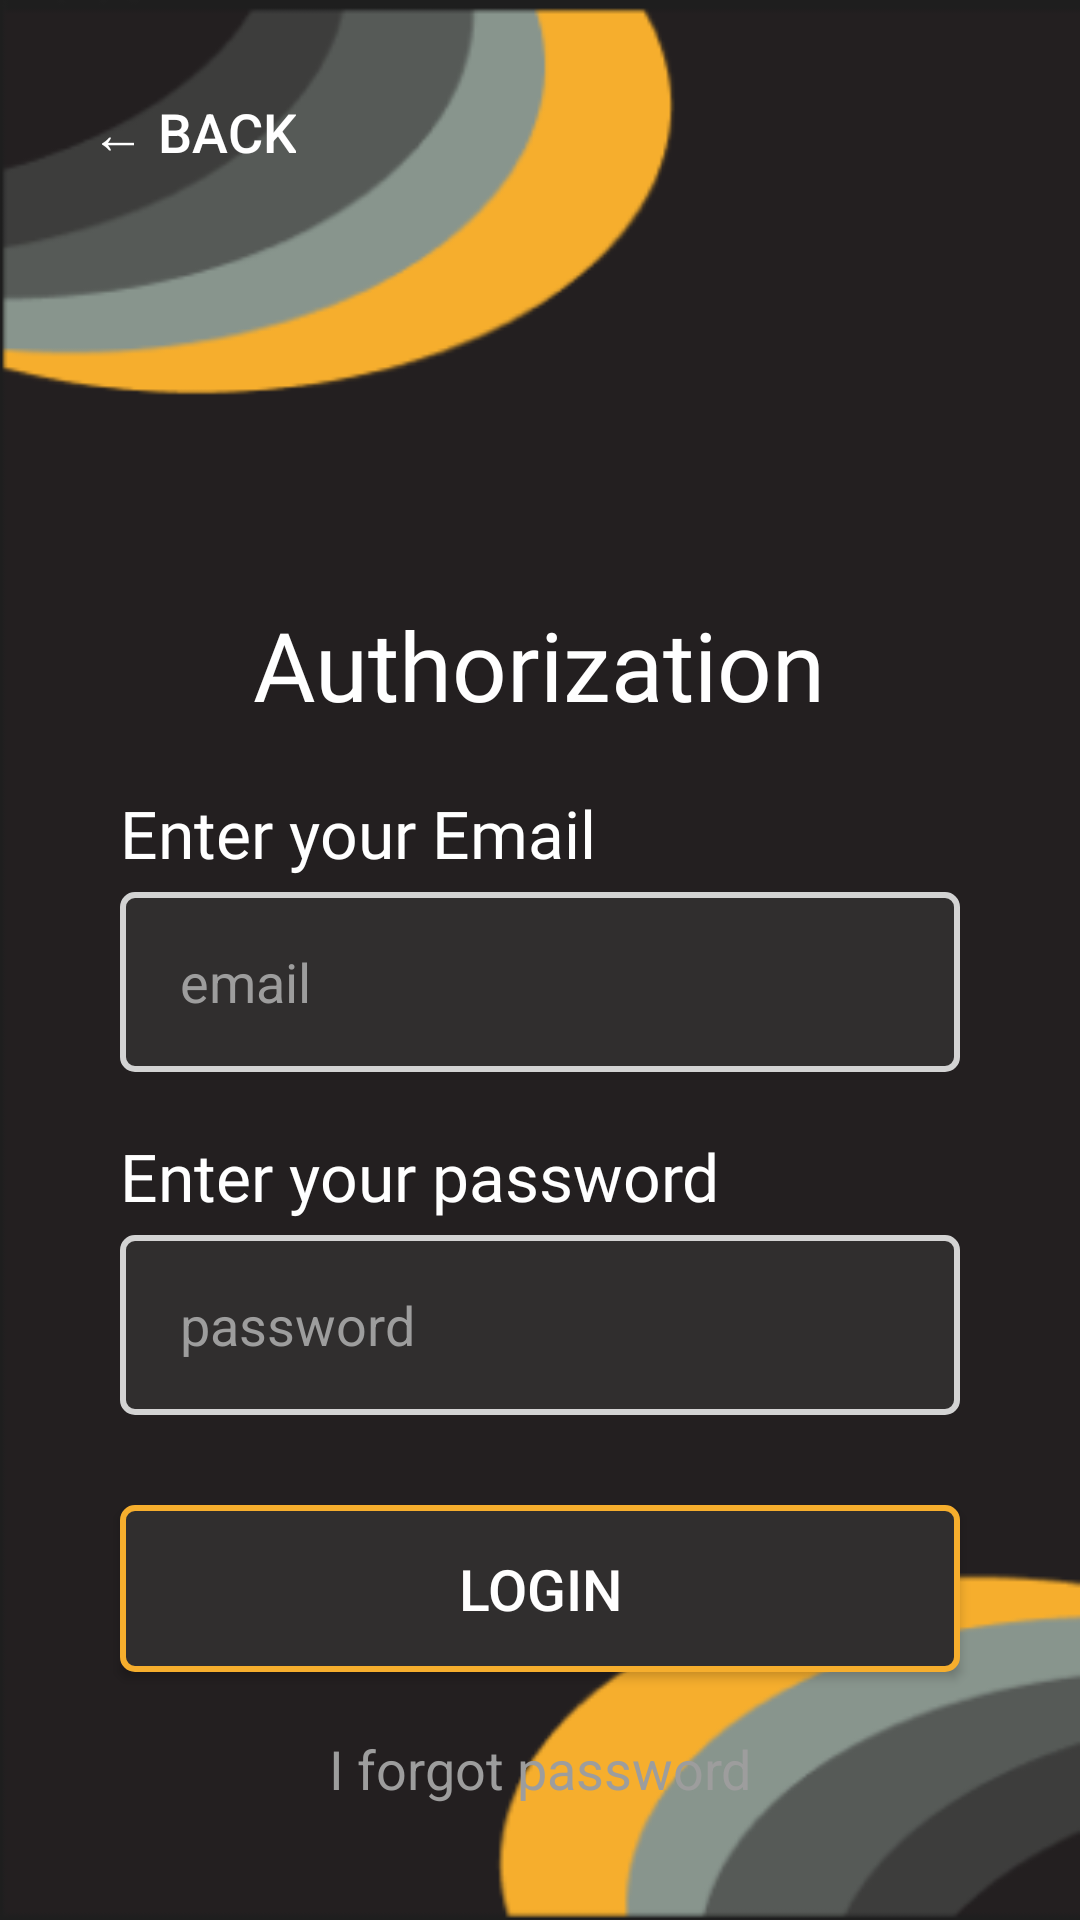

The Android layout XML behind this screen, and the referenced resources:
<!-- AndroidManifest.xml: application theme Theme.VegeFresh -->
<!-- res/layout/activity_authorization.xml -->
<RelativeLayout xmlns:android="http://schemas.android.com/apk/res/android"
    android:layout_width="match_parent"
    android:layout_height="match_parent"
    android:background="@drawable/background">

    <androidx.appcompat.widget.AppCompatButton
        android:id="@+id/btnBack"
        android:layout_width="wrap_content"
        android:layout_height="wrap_content"
        android:text="← Back"
        android:layout_alignParentTop="true"
        android:layout_marginTop="20dp"
        android:layout_marginLeft="20dp"
        android:textSize="18sp"
        android:background="@drawable/button_back"
        android:textColor="#FFFFFF"
        android:padding="10dp"/>

    <TextView
        android:id="@+id/tvAuthorization"
        android:layout_width="wrap_content"
        android:layout_height="wrap_content"
        android:text="Authorization"
        android:textColor="#FFFFFF"
        android:fontFamily="@font/inria_sans_light"
        android:textSize="32sp"
        android:layout_centerHorizontal="true"
        android:layout_marginTop="200dp" />

    <TextView
        android:id="@+id/tvEnterEmail"
        android:layout_width="wrap_content"
        android:layout_height="wrap_content"
        android:text="Enter your Email"
        android:textColor="#FFFFFF"
        android:layout_below="@id/tvAuthorization"
        android:fontFamily="@font/inria_sans_light"
        android:textSize="22sp"
        android:layout_marginTop="20dp"
        android:layout_marginLeft="40dp"/>

    <EditText
        android:id="@+id/etEmail"
        android:layout_width="match_parent"
        android:layout_height="wrap_content"
        android:hint="email"
        android:inputType="textEmailAddress"
        android:layout_below="@id/tvEnterEmail"
        android:layout_marginLeft="40dp"
        android:textColor="@color/white"
        android:layout_marginRight="40dp"
        android:layout_marginTop="5dp"
        android:minHeight="60dp"
        android:textColorHint="@color/grey"
        android:paddingStart="20dp"
        android:background="@drawable/edit_text_background"/>

    <TextView
        android:id="@+id/tvEnterPassword"
        android:layout_width="wrap_content"
        android:layout_height="wrap_content"
        android:text="Enter your password"
        android:textColor="#FFFFFF"
        android:textSize="22sp"
        android:fontFamily="@font/inria_sans_light"
        android:layout_below="@id/etEmail"
        android:layout_marginTop="20dp"
        android:layout_marginLeft="40dp"/>

    <EditText
        android:id="@+id/etPassword"
        android:layout_width="match_parent"
        android:layout_height="wrap_content"
        android:hint="password"
        android:inputType="textPassword"
        android:layout_below="@id/tvEnterPassword"
        android:paddingStart="20dp"
        android:layout_marginLeft="40dp"
        android:textColor="@color/white"
        android:layout_marginRight="40dp"
        android:layout_marginTop="5dp"
        android:minHeight="60dp"
        android:textColorHint="@color/grey"
        android:background="@drawable/edit_text_background"/>

    <androidx.appcompat.widget.AppCompatButton
        android:id="@+id/btnLogin"
        android:layout_width="match_parent"
        android:layout_height="wrap_content"
        android:text="Login"
        android:layout_below="@id/etPassword"
        android:layout_marginTop="30dp"
        android:layout_marginLeft="40dp"
        android:layout_marginRight="40dp"
        android:background="@drawable/button_background"
        android:textColor="#FFFFFF"
        android:textSize="19dp"
        android:padding="15dp"/>

    <TextView
        android:id="@+id/forgotPassword"
        android:layout_width="wrap_content"
        android:layout_height="wrap_content"
        android:text="I forgot password"
        android:layout_below="@id/btnLogin"
        android:layout_centerHorizontal="true"
        android:layout_marginTop="20dp"
        android:textColor="@color/grey"
        android:textSize="18sp"/>
</RelativeLayout>
<!-- resources referenced by this layout -->
<resources>
  <color name="grey">#9D9D9D</color>
  <color name="white">#FFFFFFFF</color>
  <!-- drawable background: png bitmap (drawable, 13833 bytes) -->
  <!-- drawable button_background (drawable) -->
  <?xml version="1.0" encoding="utf-8"?>
  <selector xmlns:android="http://schemas.android.com/apk/res/android">
      <item android:state_pressed="true">
          <shape android:shape="rectangle">
              <solid android:color="#FFA500"/>
              <corners android:radius="4dp"/>
          </shape>
      </item>
      <item>
          <shape android:shape="rectangle">
              <solid android:color="#302E2E"/>
              <corners android:radius="4dp"/>
              <stroke
                  android:width="2dp"
                  android:color="#F6AE2D"/>
          </shape>
      </item>
  </selector>
  <!-- drawable edit_text_background (drawable) -->
  <?xml version="1.0" encoding="utf-8"?>
  <selector xmlns:android="http://schemas.android.com/apk/res/android" >
      <item android:state_pressed="true">
          <shape android:shape="rectangle">
              <solid android:color="#D3D3D3"/>
              <corners android:radius="4dp"/>
          </shape>
      </item>
      <item>
          <shape android:shape="rectangle">
              <solid android:color="#302E2E"/>
              <corners android:radius="4dp"/>
              <stroke
                  android:width="2dp"
                  android:color="#D3D3D3"/>
          </shape>
      </item>
  </selector>
  <style name="Theme.VegeFresh" parent="Base.Theme.VegeFresh" />
  <style name="Base.Theme.VegeFresh" parent="Theme.Material3.DayNight.NoActionBar">
          <item name="colorPrimary">@color/yellow2</item>
      </style>
  <color name="yellow2">#E9A023</color>
</resources>
